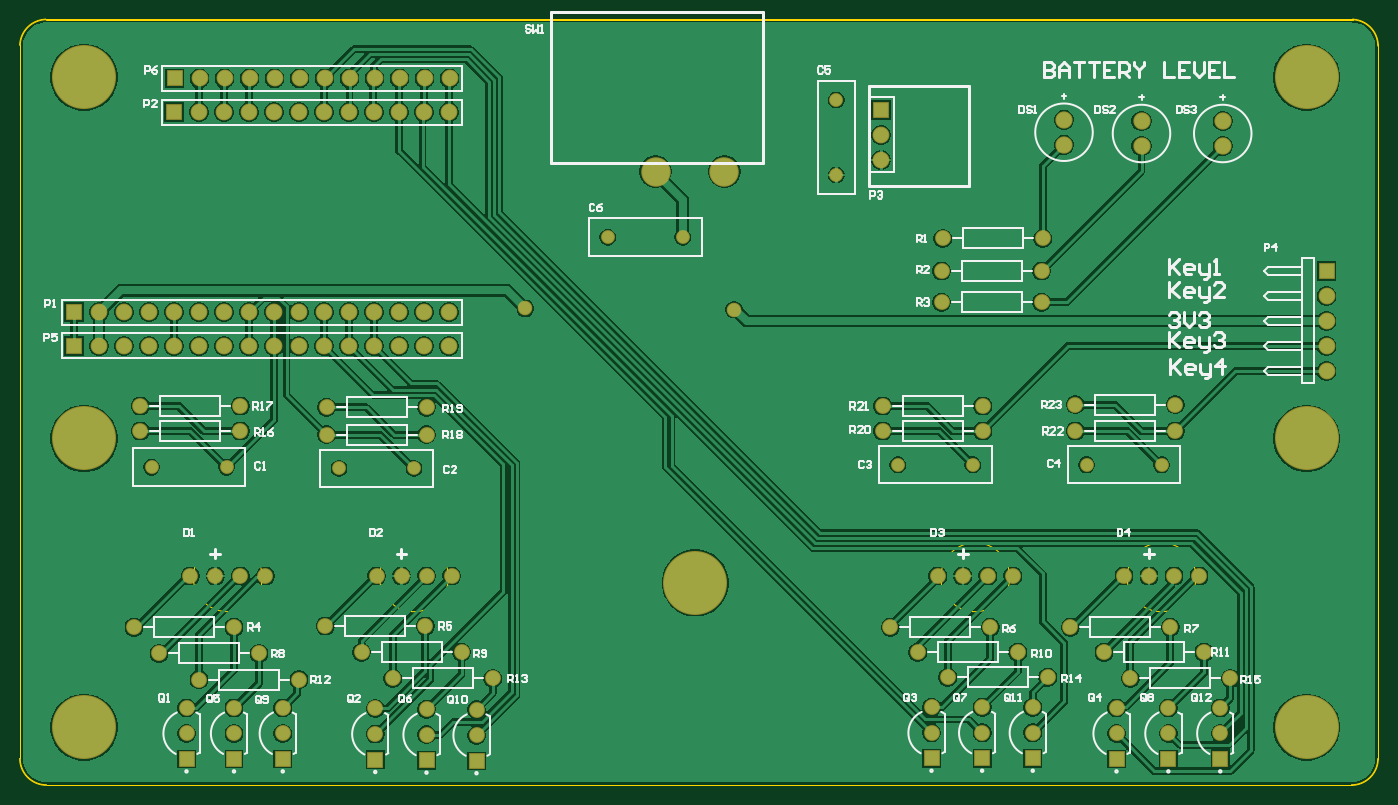
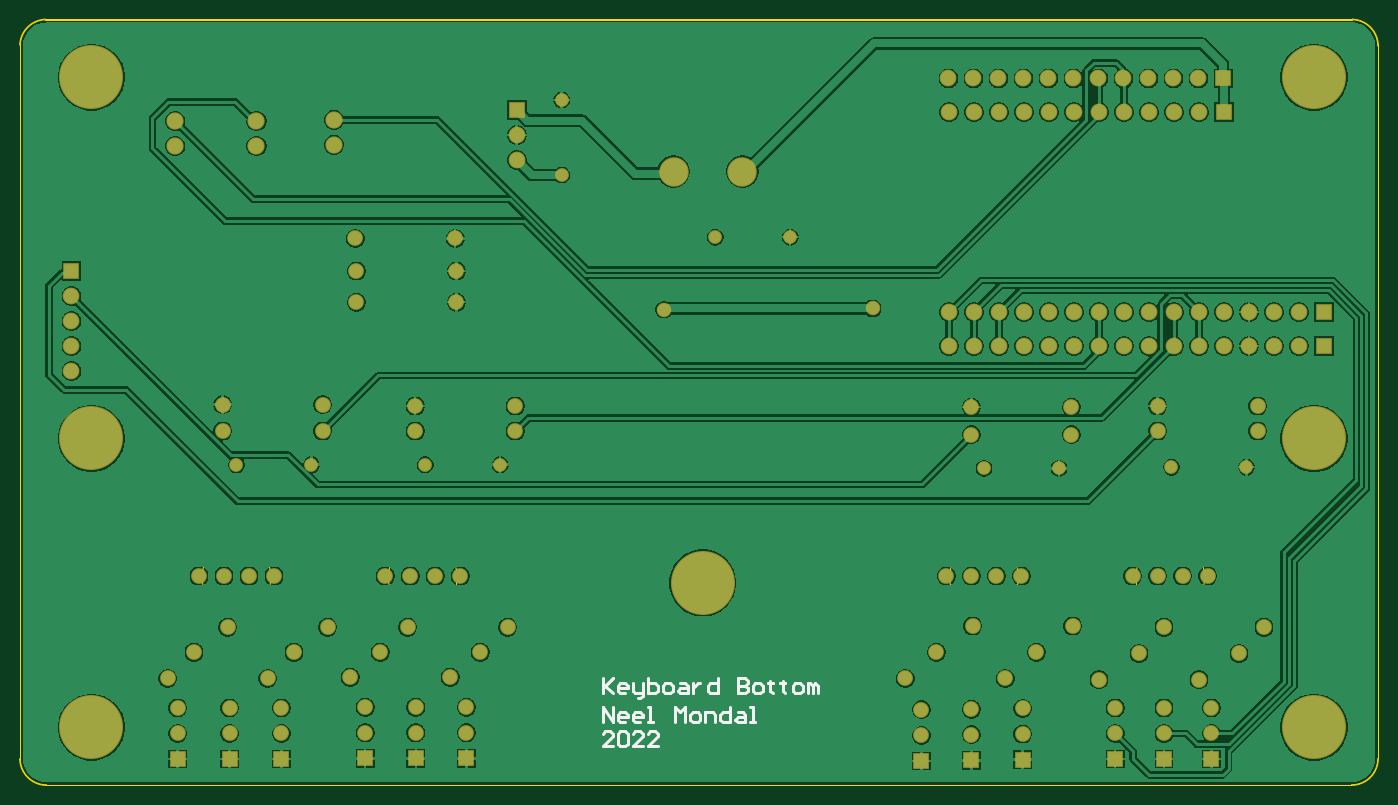
Circuit board: 10 layer files. Board 138.0 x 77.9 mm.
- bottom_copper: bottom_pcb.GBL (97293 bytes)
- bottom_silk: bottom_pcb.GBO (3467 bytes)
- paste: bottom_pcb.GBP (266 bytes)
- bottom_mask: bottom_pcb.GBS (4231 bytes)
- outline: bottom_pcb.GKO (925 bytes)
- outline: bottom_pcb.GM1 (836 bytes)
- top_copper: bottom_pcb.GTL (93623 bytes)
- top_silk: bottom_pcb.GTO (30013 bytes)
- paste: bottom_pcb.GTP (270 bytes)
- top_mask: bottom_pcb.GTS (4230 bytes)

=== bottom_copper: bottom_pcb.GBL (97293 bytes, source omitted) ===
=== bottom_silk: bottom_pcb.GBO ===
G04*
G04 #@! TF.GenerationSoftware,Altium Limited,Altium Designer,22.3.1 (43)*
G04*
G04 Layer_Color=32896*
%FSLAX25Y25*%
%MOIN*%
G70*
G04*
G04 #@! TF.SameCoordinates,B38667F7-6E9D-49A0-AD6C-2E3F1ACDF6D0*
G04*
G04*
G04 #@! TF.FilePolarity,Positive*
G04*
G01*
G75*
%ADD12C,0.01000*%
D12*
X383900Y159593D02*
Y153595D01*
Y155594D01*
X379901Y159593D01*
X382900Y156594D01*
X379901Y153595D01*
X374903D02*
X376902D01*
X377902Y154594D01*
Y156594D01*
X376902Y157593D01*
X374903D01*
X373903Y156594D01*
Y155594D01*
X377902D01*
X371904Y157593D02*
Y154594D01*
X370904Y153595D01*
X367905D01*
Y152595D01*
X368905Y151595D01*
X369904D01*
X367905Y153595D02*
Y157593D01*
X365906Y159593D02*
Y153595D01*
X362907D01*
X361907Y154594D01*
Y155594D01*
Y156594D01*
X362907Y157593D01*
X365906D01*
X358908Y153595D02*
X356909D01*
X355909Y154594D01*
Y156594D01*
X356909Y157593D01*
X358908D01*
X359908Y156594D01*
Y154594D01*
X358908Y153595D01*
X352910Y157593D02*
X350911D01*
X349911Y156594D01*
Y153595D01*
X352910D01*
X353910Y154594D01*
X352910Y155594D01*
X349911D01*
X347912Y157593D02*
Y153595D01*
Y155594D01*
X346912Y156594D01*
X345912Y157593D01*
X344913D01*
X337915Y159593D02*
Y153595D01*
X340914D01*
X341914Y154594D01*
Y156594D01*
X340914Y157593D01*
X337915D01*
X329918Y159593D02*
Y153595D01*
X326918D01*
X325919Y154594D01*
Y155594D01*
X326918Y156594D01*
X329918D01*
X326918D01*
X325919Y157593D01*
Y158593D01*
X326918Y159593D01*
X329918D01*
X322920Y153595D02*
X320920D01*
X319921Y154594D01*
Y156594D01*
X320920Y157593D01*
X322920D01*
X323919Y156594D01*
Y154594D01*
X322920Y153595D01*
X316922Y158593D02*
Y157593D01*
X317921D01*
X315922D01*
X316922D01*
Y154594D01*
X315922Y153595D01*
X311923Y158593D02*
Y157593D01*
X312923D01*
X310924D01*
X311923D01*
Y154594D01*
X310924Y153595D01*
X306925D02*
X304926D01*
X303926Y154594D01*
Y156594D01*
X304926Y157593D01*
X306925D01*
X307925Y156594D01*
Y154594D01*
X306925Y153595D01*
X301926D02*
Y157593D01*
X300927D01*
X299927Y156594D01*
Y153595D01*
Y156594D01*
X298927Y157593D01*
X297928Y156594D01*
Y153595D01*
X383900Y141998D02*
Y147996D01*
X379901Y141998D01*
Y147996D01*
X374903Y141998D02*
X376902D01*
X377902Y142997D01*
Y144997D01*
X376902Y145996D01*
X374903D01*
X373903Y144997D01*
Y143997D01*
X377902D01*
X368905Y141998D02*
X370904D01*
X371904Y142997D01*
Y144997D01*
X370904Y145996D01*
X368905D01*
X367905Y144997D01*
Y143997D01*
X371904D01*
X365906Y141998D02*
X363907D01*
X364906D01*
Y147996D01*
X365906D01*
X354909Y141998D02*
Y147996D01*
X352910Y145996D01*
X350911Y147996D01*
Y141998D01*
X347912D02*
X345912D01*
X344913Y142997D01*
Y144997D01*
X345912Y145996D01*
X347912D01*
X348911Y144997D01*
Y142997D01*
X347912Y141998D01*
X342913D02*
Y145996D01*
X339914D01*
X338915Y144997D01*
Y141998D01*
X332916Y147996D02*
Y141998D01*
X335915D01*
X336915Y142997D01*
Y144997D01*
X335915Y145996D01*
X332916D01*
X329918D02*
X327918D01*
X326918Y144997D01*
Y141998D01*
X329918D01*
X330917Y142997D01*
X329918Y143997D01*
X326918D01*
X324919Y141998D02*
X322920D01*
X323919D01*
Y147996D01*
X324919D01*
X379901Y132400D02*
X383900D01*
X379901Y136399D01*
Y137398D01*
X380901Y138398D01*
X382900D01*
X383900Y137398D01*
X377902D02*
X376902Y138398D01*
X374903D01*
X373903Y137398D01*
Y133400D01*
X374903Y132400D01*
X376902D01*
X377902Y133400D01*
Y137398D01*
X367905Y132400D02*
X371904D01*
X367905Y136399D01*
Y137398D01*
X368905Y138398D01*
X370904D01*
X371904Y137398D01*
X361907Y132400D02*
X365906D01*
X361907Y136399D01*
Y137398D01*
X362907Y138398D01*
X364906D01*
X365906Y137398D01*
M02*

=== paste: bottom_pcb.GBP ===
G04*
G04 #@! TF.GenerationSoftware,Altium Limited,Altium Designer,22.3.1 (43)*
G04*
G04 Layer_Color=128*
%FSLAX25Y25*%
%MOIN*%
G70*
G04*
G04 #@! TF.SameCoordinates,B38667F7-6E9D-49A0-AD6C-2E3F1ACDF6D0*
G04*
G04*
G04 #@! TF.FilePolarity,Positive*
G04*
G01*
G75*
M02*

=== bottom_mask: bottom_pcb.GBS ===
G04*
G04 #@! TF.GenerationSoftware,Altium Limited,Altium Designer,22.3.1 (43)*
G04*
G04 Layer_Color=16711935*
%FSLAX25Y25*%
%MOIN*%
G70*
G04*
G04 #@! TF.SameCoordinates,B38667F7-6E9D-49A0-AD6C-2E3F1ACDF6D0*
G04*
G04*
G04 #@! TF.FilePolarity,Negative*
G04*
G01*
G75*
%ADD14C,0.05524*%
%ADD15R,0.06706X0.06706*%
%ADD16C,0.06706*%
%ADD17C,0.25603*%
%ADD18C,0.06312*%
%ADD19C,0.11800*%
%ADD20C,0.06902*%
%ADD21R,0.06706X0.06706*%
%ADD22R,0.06312X0.06312*%
%ADD23C,0.05800*%
D14*
X339000Y336000D02*
D03*
X309000D02*
D03*
X400400Y360900D02*
D03*
Y390900D02*
D03*
X126500Y244000D02*
D03*
X156500D02*
D03*
X201500Y243500D02*
D03*
X231500D02*
D03*
X500500Y245000D02*
D03*
X530500D02*
D03*
X425000D02*
D03*
X455000D02*
D03*
D15*
X95500Y292500D02*
D03*
Y306000D02*
D03*
X135700Y399500D02*
D03*
X135500Y386000D02*
D03*
D16*
X105500Y292500D02*
D03*
X115500D02*
D03*
X125500D02*
D03*
X135500D02*
D03*
X145500D02*
D03*
X155500D02*
D03*
X165500D02*
D03*
X175500D02*
D03*
X185500D02*
D03*
X195500D02*
D03*
X205500D02*
D03*
X215500D02*
D03*
X225500D02*
D03*
X235500D02*
D03*
X245500D02*
D03*
Y306000D02*
D03*
X235500D02*
D03*
X225500D02*
D03*
X215500D02*
D03*
X205500D02*
D03*
X195500D02*
D03*
X185500D02*
D03*
X175500D02*
D03*
X165500D02*
D03*
X155500D02*
D03*
X145500D02*
D03*
X135500D02*
D03*
X125500D02*
D03*
X115500D02*
D03*
X105500D02*
D03*
X245700Y399500D02*
D03*
X235700D02*
D03*
X225700D02*
D03*
X215700D02*
D03*
X205700D02*
D03*
X195700D02*
D03*
X185700D02*
D03*
X175700D02*
D03*
X165700D02*
D03*
X155700D02*
D03*
X145700D02*
D03*
X145500Y386000D02*
D03*
X155500D02*
D03*
X165500D02*
D03*
X175500D02*
D03*
X185500D02*
D03*
X195500D02*
D03*
X205500D02*
D03*
X215500D02*
D03*
X225500D02*
D03*
X235500D02*
D03*
X245500D02*
D03*
X596500Y282500D02*
D03*
Y292500D02*
D03*
Y302500D02*
D03*
Y312500D02*
D03*
X418400Y366900D02*
D03*
Y376900D02*
D03*
D17*
X588516Y400000D02*
D03*
X99500D02*
D03*
X588516Y140000D02*
D03*
Y255500D02*
D03*
X344008Y197748D02*
D03*
X99500Y255500D02*
D03*
Y140000D02*
D03*
D18*
X443000Y335500D02*
D03*
X483000D02*
D03*
X442500Y322500D02*
D03*
X482500D02*
D03*
X442500Y310000D02*
D03*
X482500D02*
D03*
X162000Y258500D02*
D03*
X122000D02*
D03*
X162000Y268500D02*
D03*
X122000D02*
D03*
X236500Y268000D02*
D03*
X196500D02*
D03*
X236500Y257000D02*
D03*
X196500D02*
D03*
X536000Y269000D02*
D03*
X496000D02*
D03*
X536000Y258500D02*
D03*
X496000D02*
D03*
X459000Y268500D02*
D03*
X419000D02*
D03*
X459000Y258500D02*
D03*
X419000D02*
D03*
X179000Y137500D02*
D03*
Y147736D02*
D03*
X140500Y137500D02*
D03*
Y147736D02*
D03*
X159500Y137500D02*
D03*
Y147736D02*
D03*
X169500Y169500D02*
D03*
X129500D02*
D03*
X159500Y180000D02*
D03*
X119500D02*
D03*
X256500Y136764D02*
D03*
Y147000D02*
D03*
X216000Y137264D02*
D03*
Y147500D02*
D03*
X236500Y137000D02*
D03*
Y147236D02*
D03*
X236000Y180500D02*
D03*
X196000D02*
D03*
X250500Y170000D02*
D03*
X210500D02*
D03*
X485000Y160000D02*
D03*
X445000D02*
D03*
X473000Y170000D02*
D03*
X433000D02*
D03*
X462000Y180000D02*
D03*
X422000D02*
D03*
X479000Y137764D02*
D03*
Y148000D02*
D03*
X458750Y137764D02*
D03*
Y148000D02*
D03*
X438500Y137764D02*
D03*
Y148000D02*
D03*
X533250Y137500D02*
D03*
Y147736D02*
D03*
X525500Y200500D02*
D03*
X515500D02*
D03*
X535500D02*
D03*
X545500D02*
D03*
X554000Y137500D02*
D03*
Y147736D02*
D03*
X512500D02*
D03*
Y137500D02*
D03*
X534000Y180000D02*
D03*
X494000D02*
D03*
X558000Y159500D02*
D03*
X518000D02*
D03*
X263000D02*
D03*
X223000D02*
D03*
X185500Y159000D02*
D03*
X145500D02*
D03*
X547500Y170000D02*
D03*
X507500D02*
D03*
X172000Y200500D02*
D03*
X162000D02*
D03*
X142000D02*
D03*
X152000D02*
D03*
X246500D02*
D03*
X236500D02*
D03*
X216500D02*
D03*
X226500D02*
D03*
X471000D02*
D03*
X461000D02*
D03*
X441000D02*
D03*
X451000D02*
D03*
D19*
X355659Y362200D02*
D03*
X328100D02*
D03*
D20*
X555000Y372500D02*
D03*
Y382500D02*
D03*
X522500Y372500D02*
D03*
Y382500D02*
D03*
X491500Y373000D02*
D03*
Y383000D02*
D03*
D21*
X596500Y322500D02*
D03*
X418400Y386900D02*
D03*
D22*
X179000Y127264D02*
D03*
X140500D02*
D03*
X159500D02*
D03*
X256500Y126528D02*
D03*
X216000Y127028D02*
D03*
X236500Y126764D02*
D03*
X479000Y127528D02*
D03*
X458750D02*
D03*
X438500D02*
D03*
X533250Y127264D02*
D03*
X554000D02*
D03*
X512500D02*
D03*
D23*
X359500Y307000D02*
D03*
X276000Y307500D02*
D03*
M02*

=== outline: bottom_pcb.GKO ===
G04*
G04 #@! TF.GenerationSoftware,Altium Limited,Altium Designer,22.3.1 (43)*
G04*
G04 Layer_Color=16711935*
%FSLAX25Y25*%
%MOIN*%
G70*
G04*
G04 #@! TF.SameCoordinates,B38667F7-6E9D-49A0-AD6C-2E3F1ACDF6D0*
G04*
G04*
G04 #@! TF.FilePolarity,Positive*
G04*
G01*
G75*
%ADD35C,0.00500*%
D35*
X73748Y127500D02*
G03*
X84500Y116748I10751J0D01*
G01*
X606411D02*
G03*
X606484Y116738I73J241D01*
G01*
D02*
G03*
X617232Y127203I-0J10751D01*
G01*
Y127203D02*
G03*
X617251Y127300I-232J97D01*
G01*
Y413000D02*
G03*
X617235Y413089I-251J0D01*
G01*
X617235Y413089D02*
G03*
X607089Y423235I-10735J-589D01*
G01*
X607089Y423235D02*
G03*
X607000Y423251I-88J-235D01*
G01*
X84100D02*
G03*
X84029Y423241I0J-252D01*
G01*
Y423241D02*
G03*
X73759Y412971I471J-10741D01*
G01*
X73759Y412971D02*
G03*
X73748Y412900I241J-71D01*
G01*
X84500Y116748D02*
X606411D01*
X617251Y127300D02*
Y413000D01*
X84100Y423251D02*
X607000D01*
X73748Y127500D02*
Y412900D01*
M02*

=== outline: bottom_pcb.GM1 ===
G04*
G04 #@! TF.GenerationSoftware,Altium Limited,Altium Designer,22.3.1 (43)*
G04*
G04 Layer_Color=16711935*
%FSLAX25Y25*%
%MOIN*%
G70*
G04*
G04 #@! TF.SameCoordinates,B38667F7-6E9D-49A0-AD6C-2E3F1ACDF6D0*
G04*
G04*
G04 #@! TF.FilePolarity,Positive*
G04*
G01*
G75*
%ADD35C,0.00500*%
%ADD36C,0.00197*%
D35*
X606484Y116989D02*
G03*
X616984Y127489I0J10500D01*
G01*
X617000Y412500D02*
G03*
X606500Y423000I-10500J0D01*
G01*
X84500D02*
G03*
X74000Y412500I0J-10500D01*
G01*
Y127500D02*
G03*
X84500Y117000I10500J0D01*
G01*
X606700D01*
X617000Y127300D02*
Y413000D01*
X84100Y423000D02*
X607000D01*
X74000Y127500D02*
Y412900D01*
D36*
X544279Y200000D02*
G03*
X544279Y200000I-13780J0D01*
G01*
X170780D02*
G03*
X170780Y200000I-13780J0D01*
G01*
X245280D02*
G03*
X245280Y200000I-13780J0D01*
G01*
X469779D02*
G03*
X469779Y200000I-13780J0D01*
G01*
M02*

=== top_copper: bottom_pcb.GTL (93623 bytes, source omitted) ===
=== top_silk: bottom_pcb.GTO (30013 bytes, source omitted) ===
=== paste: bottom_pcb.GTP ===
G04*
G04 #@! TF.GenerationSoftware,Altium Limited,Altium Designer,22.3.1 (43)*
G04*
G04 Layer_Color=8421504*
%FSLAX25Y25*%
%MOIN*%
G70*
G04*
G04 #@! TF.SameCoordinates,B38667F7-6E9D-49A0-AD6C-2E3F1ACDF6D0*
G04*
G04*
G04 #@! TF.FilePolarity,Positive*
G04*
G01*
G75*
M02*

=== top_mask: bottom_pcb.GTS ===
G04*
G04 #@! TF.GenerationSoftware,Altium Limited,Altium Designer,22.3.1 (43)*
G04*
G04 Layer_Color=8388736*
%FSLAX25Y25*%
%MOIN*%
G70*
G04*
G04 #@! TF.SameCoordinates,B38667F7-6E9D-49A0-AD6C-2E3F1ACDF6D0*
G04*
G04*
G04 #@! TF.FilePolarity,Negative*
G04*
G01*
G75*
%ADD14C,0.05524*%
%ADD15R,0.06706X0.06706*%
%ADD16C,0.06706*%
%ADD17C,0.25603*%
%ADD18C,0.06312*%
%ADD19C,0.11800*%
%ADD20C,0.06902*%
%ADD21R,0.06706X0.06706*%
%ADD22R,0.06312X0.06312*%
%ADD23C,0.05800*%
D14*
X339000Y336000D02*
D03*
X309000D02*
D03*
X400400Y360900D02*
D03*
Y390900D02*
D03*
X126500Y244000D02*
D03*
X156500D02*
D03*
X201500Y243500D02*
D03*
X231500D02*
D03*
X500500Y245000D02*
D03*
X530500D02*
D03*
X425000D02*
D03*
X455000D02*
D03*
D15*
X95500Y292500D02*
D03*
Y306000D02*
D03*
X135700Y399500D02*
D03*
X135500Y386000D02*
D03*
D16*
X105500Y292500D02*
D03*
X115500D02*
D03*
X125500D02*
D03*
X135500D02*
D03*
X145500D02*
D03*
X155500D02*
D03*
X165500D02*
D03*
X175500D02*
D03*
X185500D02*
D03*
X195500D02*
D03*
X205500D02*
D03*
X215500D02*
D03*
X225500D02*
D03*
X235500D02*
D03*
X245500D02*
D03*
Y306000D02*
D03*
X235500D02*
D03*
X225500D02*
D03*
X215500D02*
D03*
X205500D02*
D03*
X195500D02*
D03*
X185500D02*
D03*
X175500D02*
D03*
X165500D02*
D03*
X155500D02*
D03*
X145500D02*
D03*
X135500D02*
D03*
X125500D02*
D03*
X115500D02*
D03*
X105500D02*
D03*
X245700Y399500D02*
D03*
X235700D02*
D03*
X225700D02*
D03*
X215700D02*
D03*
X205700D02*
D03*
X195700D02*
D03*
X185700D02*
D03*
X175700D02*
D03*
X165700D02*
D03*
X155700D02*
D03*
X145700D02*
D03*
X145500Y386000D02*
D03*
X155500D02*
D03*
X165500D02*
D03*
X175500D02*
D03*
X185500D02*
D03*
X195500D02*
D03*
X205500D02*
D03*
X215500D02*
D03*
X225500D02*
D03*
X235500D02*
D03*
X245500D02*
D03*
X596500Y282500D02*
D03*
Y292500D02*
D03*
Y302500D02*
D03*
Y312500D02*
D03*
X418400Y366900D02*
D03*
Y376900D02*
D03*
D17*
X588516Y400000D02*
D03*
X99500D02*
D03*
X588516Y140000D02*
D03*
Y255500D02*
D03*
X344008Y197748D02*
D03*
X99500Y255500D02*
D03*
Y140000D02*
D03*
D18*
X443000Y335500D02*
D03*
X483000D02*
D03*
X442500Y322500D02*
D03*
X482500D02*
D03*
X442500Y310000D02*
D03*
X482500D02*
D03*
X162000Y258500D02*
D03*
X122000D02*
D03*
X162000Y268500D02*
D03*
X122000D02*
D03*
X236500Y268000D02*
D03*
X196500D02*
D03*
X236500Y257000D02*
D03*
X196500D02*
D03*
X536000Y269000D02*
D03*
X496000D02*
D03*
X536000Y258500D02*
D03*
X496000D02*
D03*
X459000Y268500D02*
D03*
X419000D02*
D03*
X459000Y258500D02*
D03*
X419000D02*
D03*
X179000Y137500D02*
D03*
Y147736D02*
D03*
X140500Y137500D02*
D03*
Y147736D02*
D03*
X159500Y137500D02*
D03*
Y147736D02*
D03*
X169500Y169500D02*
D03*
X129500D02*
D03*
X159500Y180000D02*
D03*
X119500D02*
D03*
X256500Y136764D02*
D03*
Y147000D02*
D03*
X216000Y137264D02*
D03*
Y147500D02*
D03*
X236500Y137000D02*
D03*
Y147236D02*
D03*
X236000Y180500D02*
D03*
X196000D02*
D03*
X250500Y170000D02*
D03*
X210500D02*
D03*
X485000Y160000D02*
D03*
X445000D02*
D03*
X473000Y170000D02*
D03*
X433000D02*
D03*
X462000Y180000D02*
D03*
X422000D02*
D03*
X479000Y137764D02*
D03*
Y148000D02*
D03*
X458750Y137764D02*
D03*
Y148000D02*
D03*
X438500Y137764D02*
D03*
Y148000D02*
D03*
X533250Y137500D02*
D03*
Y147736D02*
D03*
X525500Y200500D02*
D03*
X515500D02*
D03*
X535500D02*
D03*
X545500D02*
D03*
X554000Y137500D02*
D03*
Y147736D02*
D03*
X512500D02*
D03*
Y137500D02*
D03*
X534000Y180000D02*
D03*
X494000D02*
D03*
X558000Y159500D02*
D03*
X518000D02*
D03*
X263000D02*
D03*
X223000D02*
D03*
X185500Y159000D02*
D03*
X145500D02*
D03*
X547500Y170000D02*
D03*
X507500D02*
D03*
X172000Y200500D02*
D03*
X162000D02*
D03*
X142000D02*
D03*
X152000D02*
D03*
X246500D02*
D03*
X236500D02*
D03*
X216500D02*
D03*
X226500D02*
D03*
X471000D02*
D03*
X461000D02*
D03*
X441000D02*
D03*
X451000D02*
D03*
D19*
X355659Y362200D02*
D03*
X328100D02*
D03*
D20*
X555000Y372500D02*
D03*
Y382500D02*
D03*
X522500Y372500D02*
D03*
Y382500D02*
D03*
X491500Y373000D02*
D03*
Y383000D02*
D03*
D21*
X596500Y322500D02*
D03*
X418400Y386900D02*
D03*
D22*
X179000Y127264D02*
D03*
X140500D02*
D03*
X159500D02*
D03*
X256500Y126528D02*
D03*
X216000Y127028D02*
D03*
X236500Y126764D02*
D03*
X479000Y127528D02*
D03*
X458750D02*
D03*
X438500D02*
D03*
X533250Y127264D02*
D03*
X554000D02*
D03*
X512500D02*
D03*
D23*
X359500Y307000D02*
D03*
X276000Y307500D02*
D03*
M02*
